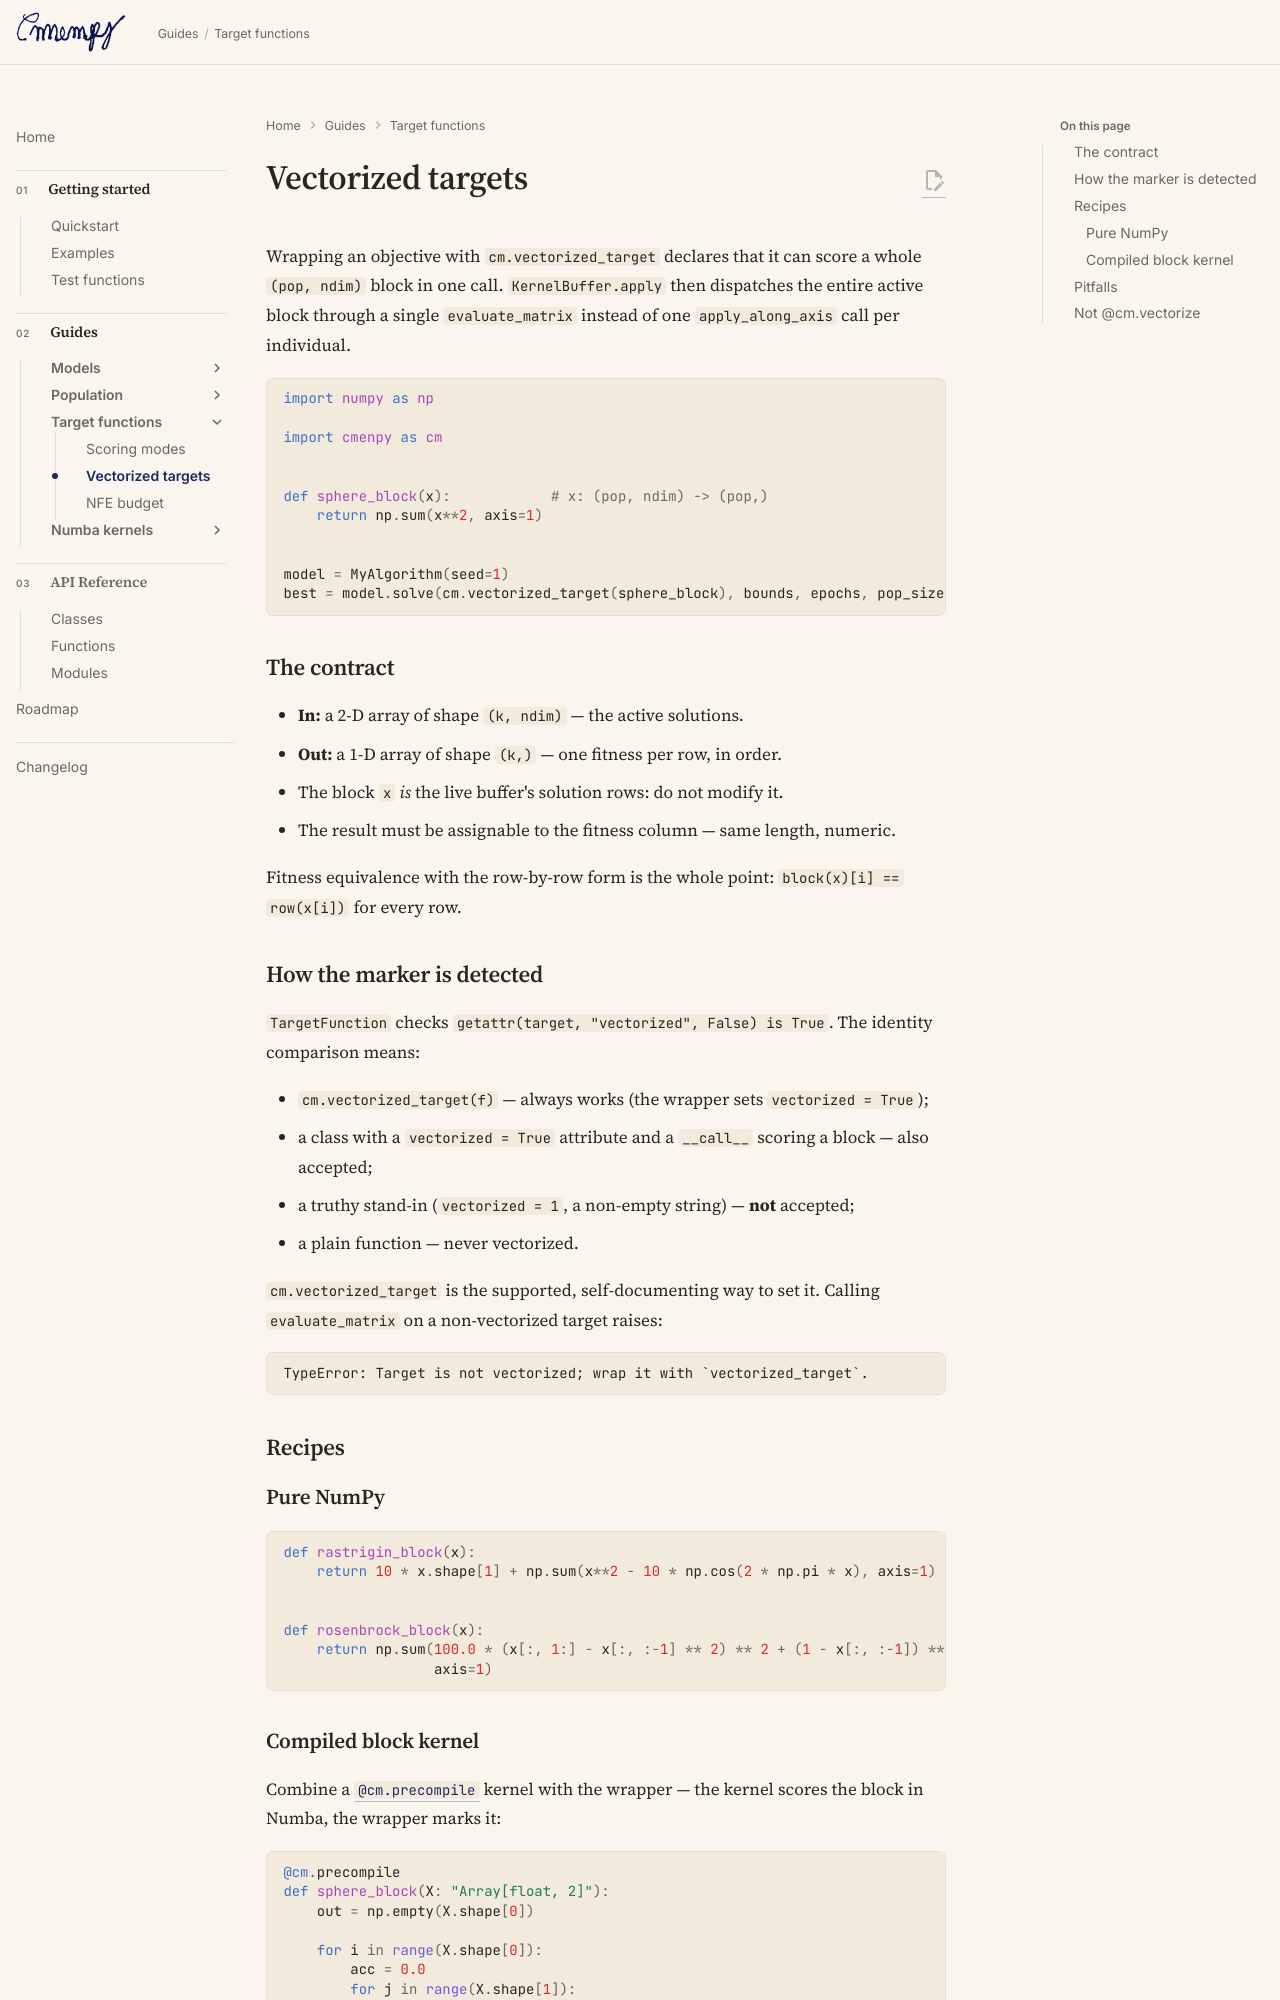

repository: ltsim/cmenpy · page: target/vectorized/index.html · generator: mkdocs

# Vectorized targets

Wrapping an objective with `cm.vectorized_target` declares that it can score
a whole `(pop, ndim)` block in one call. `KernelBuffer.apply` then dispatches
the entire active block through a single `evaluate_matrix` instead of one
`apply_along_axis` call per individual.

```python
import numpy as np

import cmenpy as cm


def sphere_block(x):            # x: (pop, ndim) -> (pop,)
    return np.sum(x**2, axis=1)


model = MyAlgorithm(seed=1)
best = model.solve(cm.vectorized_target(sphere_block), bounds, epochs, pop_size)
```

## The contract

- **In:** a 2-D array of shape `(k, ndim)` — the active solutions.
- **Out:** a 1-D array of shape `(k,)` — one fitness per row, in order.
- The block `x` *is* the live buffer's solution rows: do not modify it.
- The result must be assignable to the fitness column — same length, numeric.

Fitness equivalence with the row-by-row form is the whole point:
`block(x)[i] == row(x[i])` for every row.

## How the marker is detected

`TargetFunction` checks `getattr(target, "vectorized", False) is True`. The
identity comparison means:

- `cm.vectorized_target(f)` — always works (the wrapper sets
  `vectorized = True`);
- a class with a `vectorized = True` attribute and a `__call__` scoring a
  block — also accepted;
- a truthy stand-in (`vectorized = 1`, a non-empty string) — **not** accepted;
- a plain function — never vectorized.

`cm.vectorized_target` is the supported, self-documenting way to set it.
Calling `evaluate_matrix` on a non-vectorized target raises:

```
TypeError: Target is not vectorized; wrap it with `vectorized_target`.
```

## Recipes

### Pure NumPy

```python
def rastrigin_block(x):
    return 10 * x.shape[1] + np.sum(x**2 - 10 * np.cos(2 * np.pi * x), axis=1)


def rosenbrock_block(x):
    return np.sum(100.0 * (x[:, 1:] - x[:, :-1] ** 2) ** 2 + (1 - x[:, :-1]) ** 2,
                  axis=1)
```
